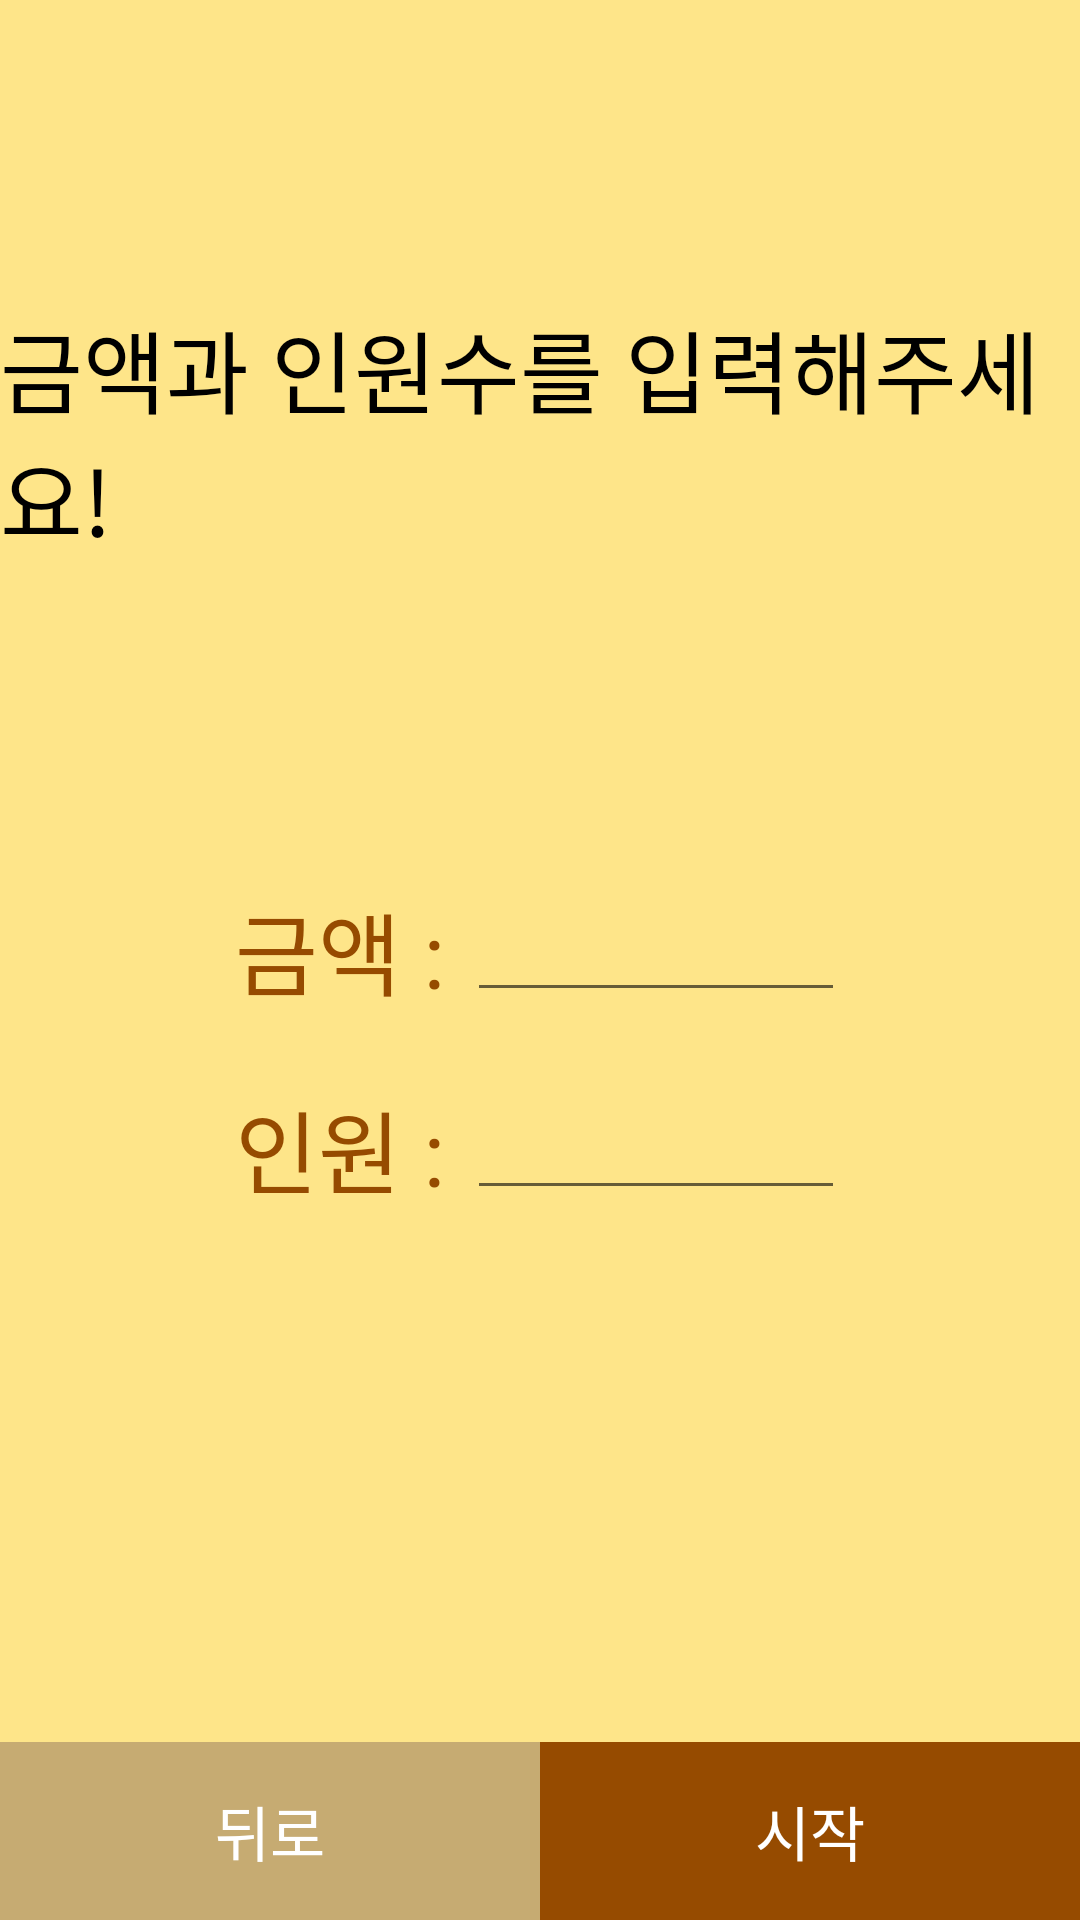

Android layout source for this screen:
<!-- AndroidManifest.xml: application theme AppTheme -->
<!-- res/layout/pay_all_layout.xml -->
<?xml version="1.0" encoding="utf-8"?>
<LinearLayout
    xmlns:android="http://schemas.android.com/apk/res/android"
    android:layout_width="match_parent"
    android:layout_height="match_parent"
    android:orientation="vertical"
    android:gravity="center"
    android:background="@color/bg"
    >
    <LinearLayout
        android:layout_width="wrap_content"
        android:layout_height="wrap_content"
        android:orientation="vertical"
        android:gravity="center"

        android:layout_weight="1"
        >
        <TextView
            android:id="@+id/pay_all_text1"
            android:textSize="30sp"
            android:layout_marginTop="70sp"
            android:textColor="#000000"
            android:text="금액과 인원수를 입력해주세요!"
            android:layout_width="wrap_content"
            android:layout_height="wrap_content" />
    </LinearLayout>

    <LinearLayout
        android:layout_width="match_parent"
        android:layout_height="wrap_content"
        android:orientation="horizontal"
        android:gravity="center"
        android:layout_weight="1"
        >
        <TextView
            android:id="@+id/pay_all_text2"
            android:layout_marginTop="30sp"
            android:textSize="30sp"
            android:textColor="#964B00"
            android:text="금액 : "
            android:layout_width="wrap_content"
            android:layout_height="wrap_content" />
        <EditText
            android:layout_marginTop="30sp"
            android:id="@+id/edit_pay_all_price"
            android:ems="6"
            android:inputType="number"
            android:layout_width="wrap_content"
            android:layout_height="wrap_content" />
    </LinearLayout>
    <LinearLayout
        android:layout_weight="1"
        android:layout_width="match_parent"
        android:orientation="horizontal"
        android:gravity="center"
        android:layout_height="wrap_content"
        android:layout_marginBottom="70sp"
        >
        <TextView
            android:id="@+id/pay_all_text3"
            android:layout_marginBottom="50sp"
            android:textSize="30sp"
            android:textColor="#964B00"
            android:text="인원 : "
            android:layout_width="wrap_content"
            android:layout_height="wrap_content" />
        <EditText
            android:layout_marginBottom="50sp"
            android:id="@+id/edit_pay_all_number"
            android:ems="6"
            android:inputType="number"
            android:layout_width="wrap_content"
            android:layout_height="wrap_content" />

    </LinearLayout>
    <LinearLayout
        android:layout_width="match_parent"
        android:layout_height="wrap_content"
        android:orientation="horizontal">

        <Button
            android:id="@+id/pay_all_input_back_button"
            android:layout_width="wrap_content"
            android:layout_height="wrap_content"
            android:layout_weight="1"
            android:padding="15dp"
            android:background="#C6AB72"
            android:textColor="#ffffff"
            android:textSize="20sp"
            android:text="뒤로"/>

        <Button
            android:id="@+id/pay_all_input_next_button"
            android:layout_width="wrap_content"
            android:layout_height="wrap_content"
            android:layout_weight="1"
            android:padding="15dp"
            android:background="#964B00"
            android:textColor="#ffffff"
            android:textSize="20sp"
            android:text="시작"/>
    </LinearLayout>
</LinearLayout>
<!-- resources referenced by this layout -->
<resources>
  <color name="bg">#fEE589</color>
  <style name="AppTheme" parent="Theme.AppCompat.Light.DarkActionBar">
          
          <item name="colorPrimary">@color/colorPrimary</item>
          <item name="colorPrimaryDark">@color/colorPrimaryDark</item>
          <item name="colorAccent">@color/colorAccent</item>
          <item name="windowActionBar">false</item>
          <item name="windowNoTitle">true</item>
      </style>
  <!-- not gathered from this repository: default colours our renderer supplied (Android Studio template values) -->
  <color name="colorPrimary">#FF6200EE</color>
  <color name="colorPrimaryDark">#FF3700B3</color>
  <color name="colorAccent">#FF03DAC5</color>
</resources>
